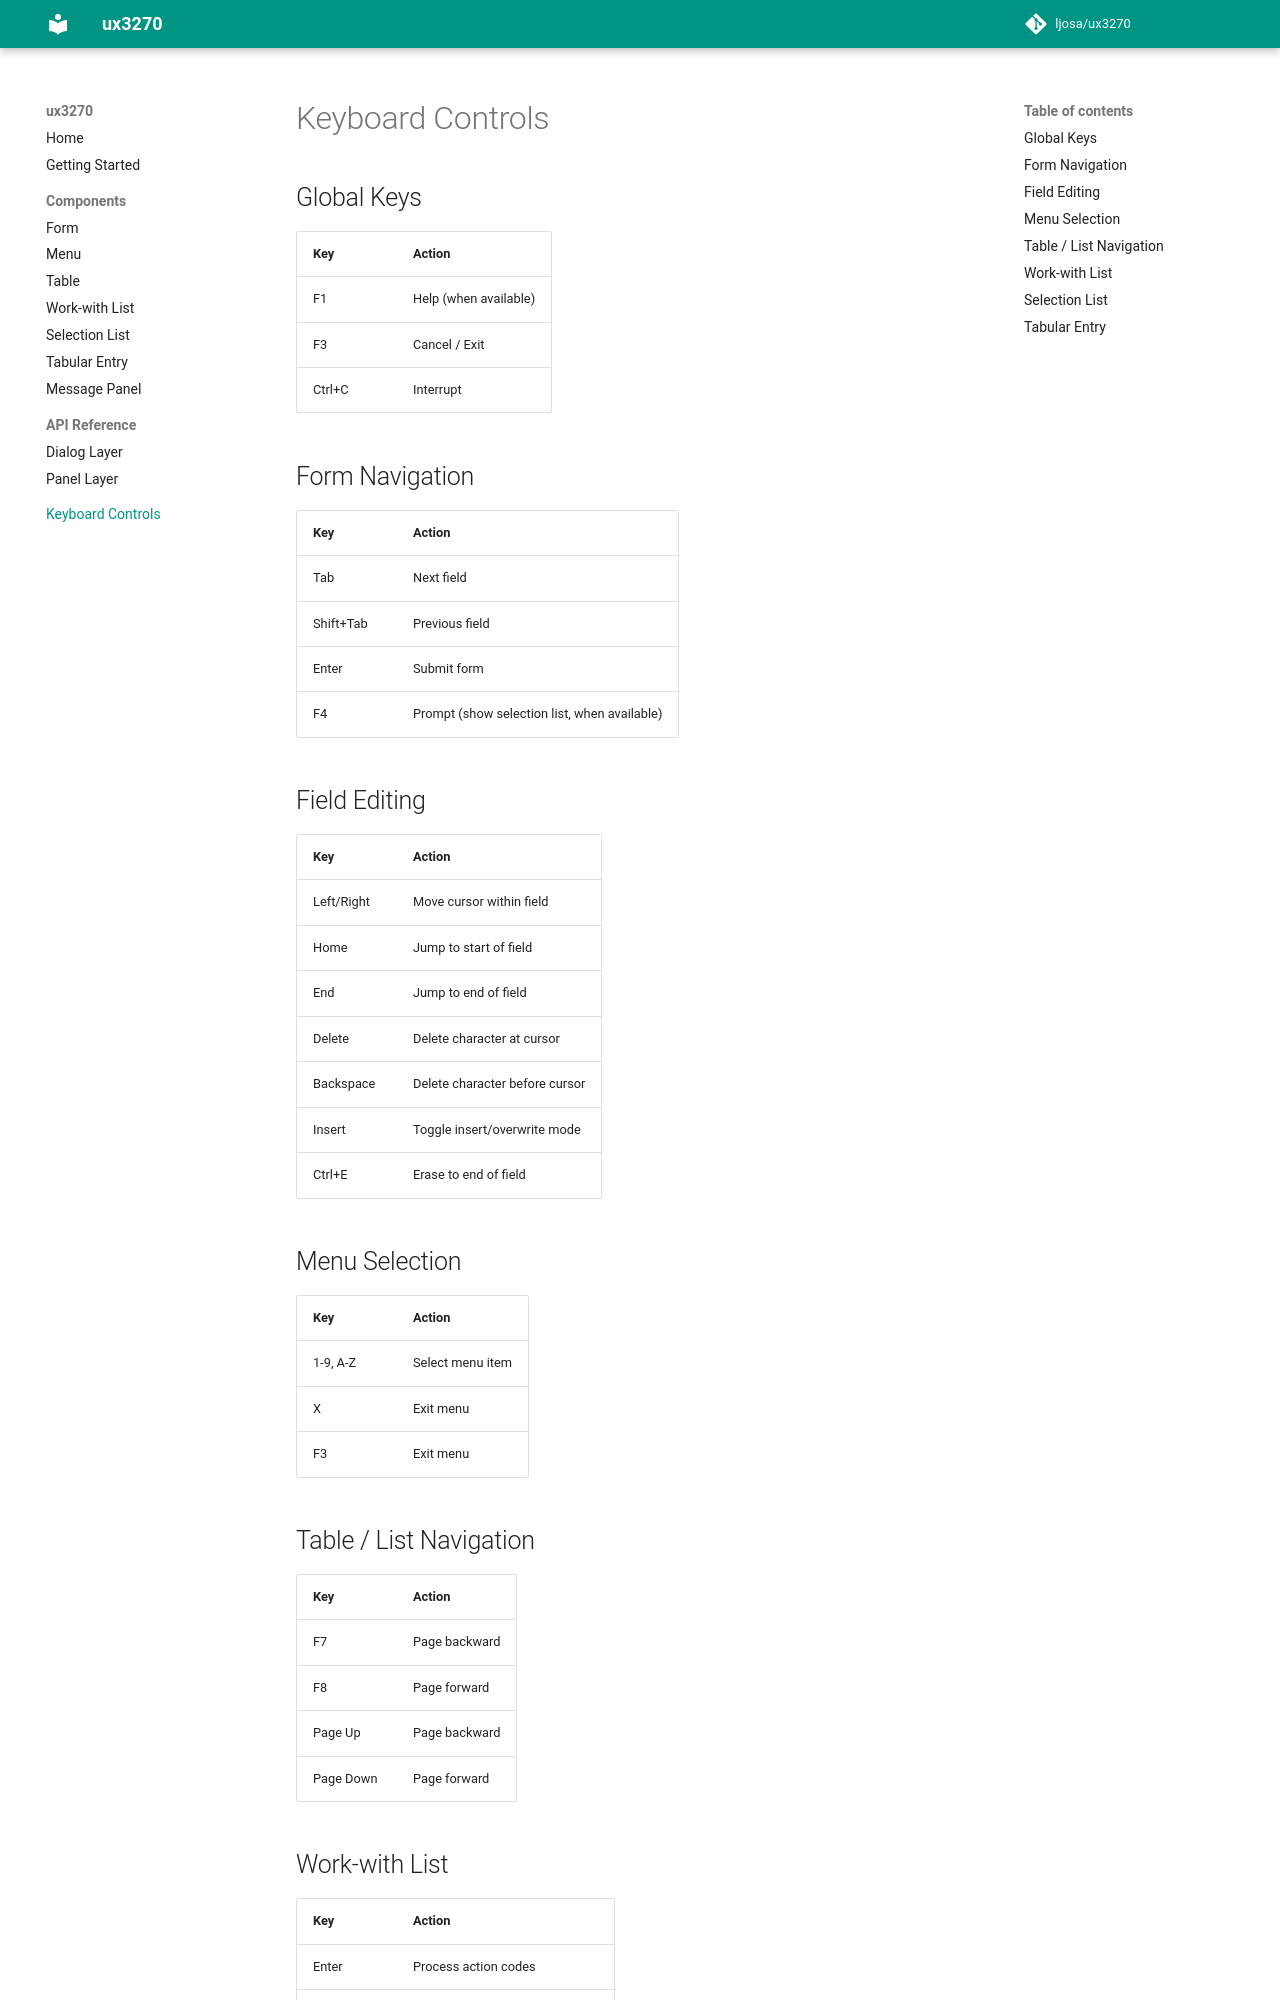

repository: ljosa/ux3270 · page: 1.1.0/keyboard/index.html · generator: mkdocs

# Keyboard Controls

## Global Keys

| Key | Action |
|-----|--------|
| F1 | Help (when available) |
| F3 | Cancel / Exit |
| Ctrl+C | Interrupt |

## Form Navigation

| Key | Action |
|-----|--------|
| Tab | Next field |
| Shift+Tab | Previous field |
| Enter | Submit form |
| F4 | Prompt (show selection list, when available) |

## Field Editing

| Key | Action |
|-----|--------|
| Left/Right | Move cursor within field |
| Home | Jump to start of field |
| End | Jump to end of field |
| Delete | Delete character at cursor |
| Backspace | Delete character before cursor |
| Insert | Toggle insert/overwrite mode |
| Ctrl+E | Erase to end of field |

## Menu Selection

| Key | Action |
|-----|--------|
| 1-9, A-Z | Select menu item |
| X | Exit menu |
| F3 | Exit menu |

## Table / List Navigation

| Key | Action |
|-----|--------|
| F7 | Page backward |
| F8 | Page forward |
| Page Up | Page backward |
| Page Down | Page forward |
